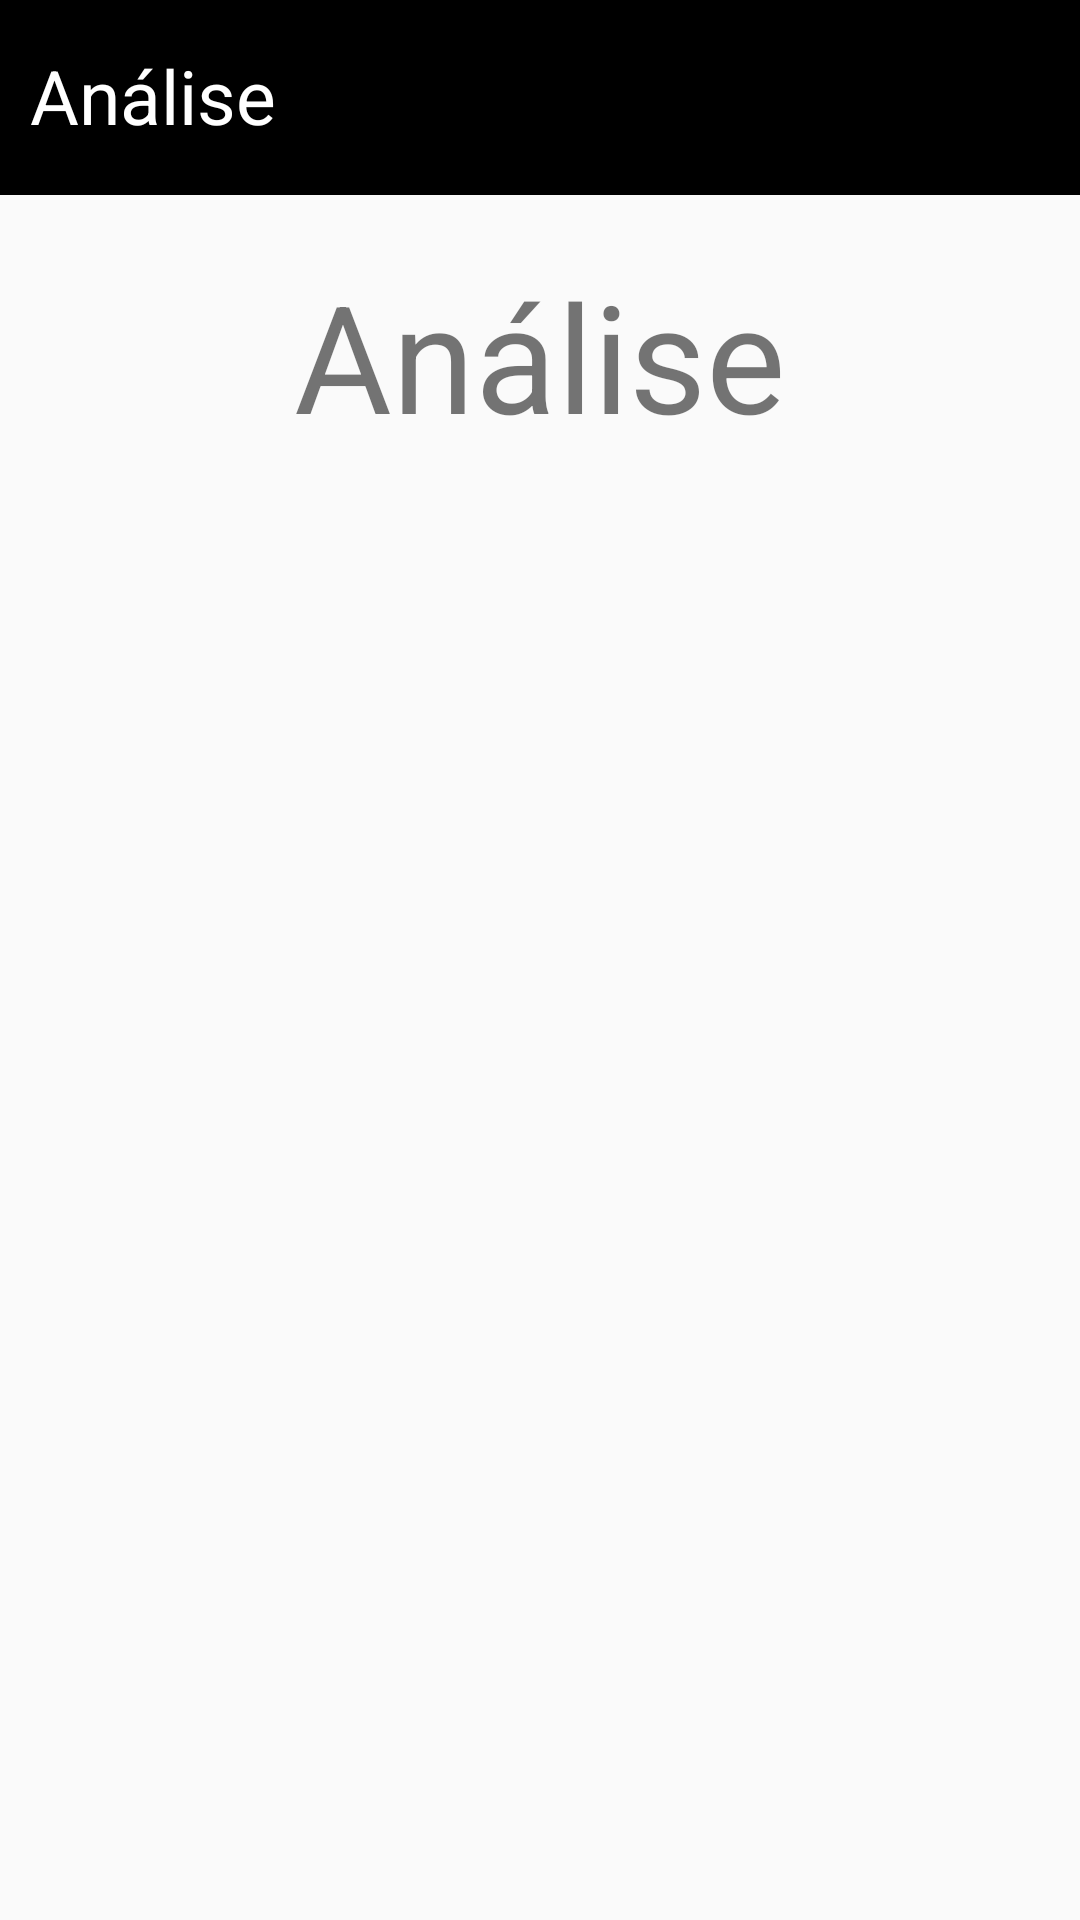

Here is an Android app screen rendered from its layout file. Give the layout XML and the strings, colors and styles it references.
<!-- AndroidManifest.xml: application theme Theme.Vibrato -->
<!-- res/layout/activity_dashboard.xml -->
<?xml version="1.0" encoding="utf-8"?>
<androidx.constraintlayout.widget.ConstraintLayout
    xmlns:android="http://schemas.android.com/apk/res/android"
    xmlns:app="http://schemas.android.com/apk/res-auto"
    xmlns:tools="http://schemas.android.com/tools"
    android:layout_width="match_parent"
    android:layout_height="match_parent"
    tools:context=".Dashboard">


    <LinearLayout
        android:layout_width="match_parent"
        android:layout_height="match_parent"
        android:orientation="vertical">
        <LinearLayout
            android:id="@+id/barraNavecacao"
            android:layout_width="match_parent"
            android:layout_height="65dp"
            android:background="@color/black"
            android:layout_alignParentTop="true">

            <TextView
                android:layout_width="wrap_content"
                android:layout_height="wrap_content"
                android:text="@string/analise"
                android:textSize="25sp"
                android:layout_marginLeft="10sp"
                android:textColor="@color/white"
                android:layout_marginTop="15dp"/>
        </LinearLayout>
        <LinearLayout
            android:layout_width="match_parent"
            android:layout_height="match_parent"
            android:gravity="center_horizontal"
            android:orientation="vertical"
            >
            <LinearLayout
                android:layout_width="wrap_content"
                android:layout_height="wrap_content"
                android:layout_marginTop="20dp">
                <TextView
                    android:layout_width="match_parent"
                    android:layout_height="wrap_content"
                    android:text="Análise"
                    android:textSize="50sp"
                    android:layout_marginBottom="30sp">
                </TextView>

            </LinearLayout>

            <ScrollView
                android:layout_width="match_parent"
                android:layout_height="match_parent">
                <LinearLayout
                    android:layout_width="match_parent"
                    android:layout_height="match_parent"
                    android:id="@+id/tabelas"
                    android:orientation="vertical">

                </LinearLayout>
            </ScrollView>

        </LinearLayout>



    </LinearLayout>




</androidx.constraintlayout.widget.ConstraintLayout>
<!-- resources referenced by this layout -->
<resources>
  <color name="black">#FF000000</color>
  <color name="white">#FFFFFFFF</color>
  <string name="analise">Análise</string>
  <style name="Theme.Vibrato" parent="Base.Theme.Vibrato" />
  <style name="Base.Theme.Vibrato" parent="Theme.AppCompat.DayNight.NoActionBar">
          
          
          <item name="android:windowTranslucentStatus">true</item>
          <item name="android:windowLightStatusBar">true</item>
          <item name="android:windowDrawsSystemBarBackgrounds">false</item>
      </style>
</resources>
